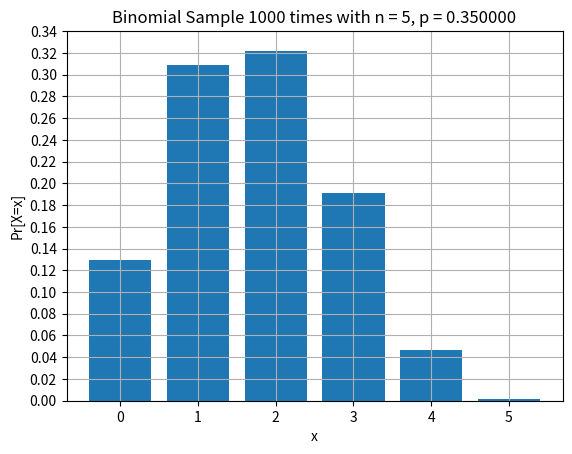

Write the Python code that produced this figure.
__author__ = 'Caitao Zhan'
__email__  = 'caitao.zhan@stonybrook.edu'


import numpy as np
import matplotlib.pyplot as plt


n       = 5             # the number independent experiences
p       = 0.35          # bernoulli's success probability
sample  = 1000          # sample times
counter = { i:0 for i in range(n+1) }
X       = np.arange(n+1)
P       = []

result = np.random.binomial(n, p, sample)

for i in result:
    counter[i] += 1

for k, v in counter.items():
    P.append(float(v)/sample)

plt.figure('Probability Distribution')
plt.bar(X, P, 0.8)
x_axis = np.arange(len(X))
y_axis = np.arange(0, max(P)+0.02, 0.02)
plt.xticks(x_axis)
plt.yticks(y_axis)
plt.xlabel('x')
plt.ylabel('Pr[X=x]')
plt.title('Binomial Sample %d times with n = %d, p = %f' % (sample, n, p))
plt.grid()

plt.show()
